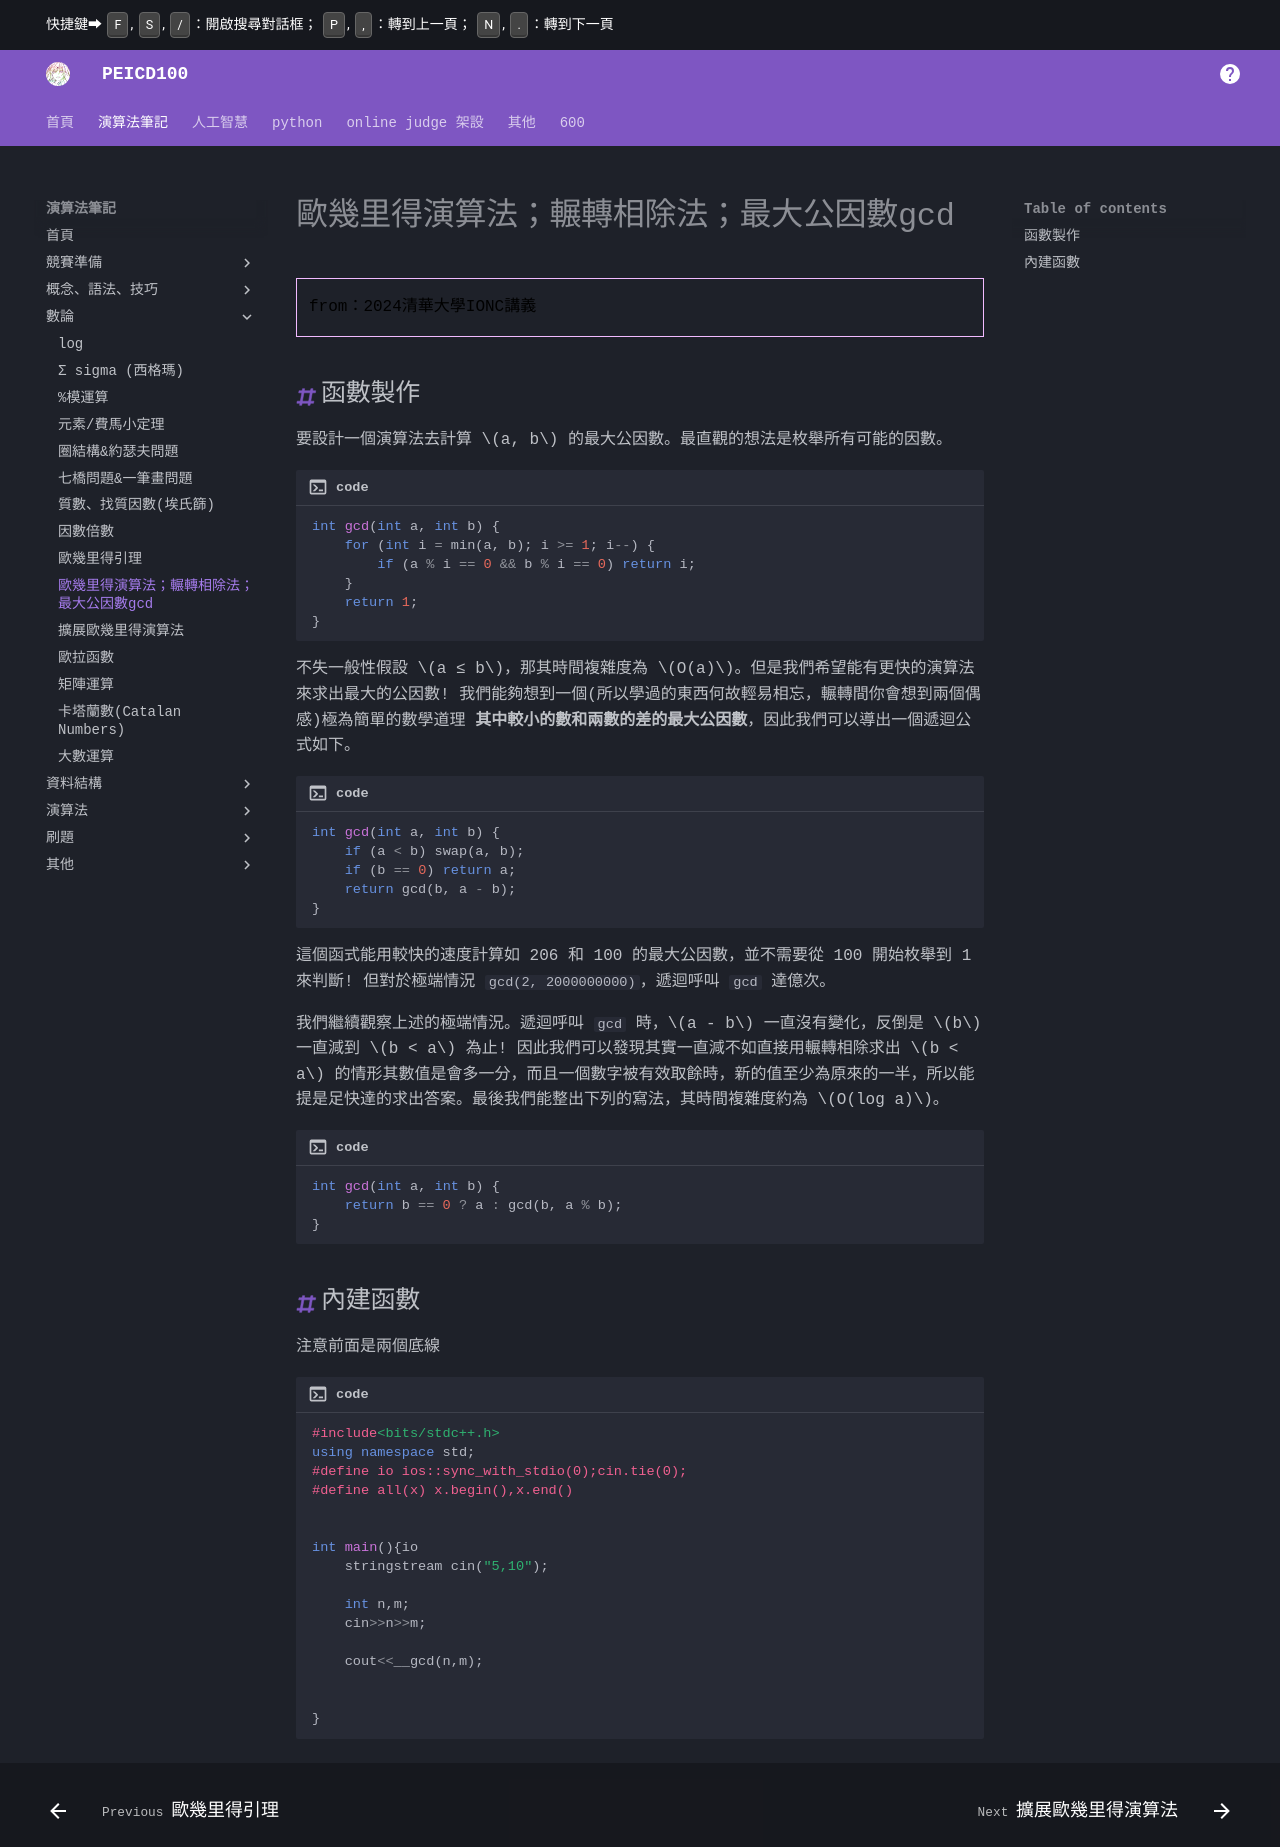

repository: PEICSOC/PEICSOC.github.io · page: md-演算法筆記/歐幾里得演算法；輾轉相除法；最大公因數gcd.html · generator: mkdocs

# 歐幾里得演算法；輾轉相除法；最大公因數gcd

> from：2024清華大學IONC講義

## 函數製作

要設計一個演算法去計算 \(a, b\) 的最大公因數。最直觀的想法是枚舉所有可能的因數。

```cpp title="code"
int gcd(int a, int b) {
    for (int i = min(a, b); i >= 1; i--) {
        if (a % i == 0 && b % i == 0) return i;
    }
    return 1;
}
```


不失一般性假設 \(a ≤ b\)，那其時間複雜度為 \(O(a)\)。但是我們希望能有更快的演算法來求出最大的公因數! 我們能夠想到一個(所以學過的東西何故輕易相忘，輾轉間你會想到兩個偶感)極為簡單的數學道理 **其中較小的數和兩數的差的最大公因數**，因此我們可以導出一個遞迴公式如下。

```cpp title="code"
int gcd(int a, int b) {
    if (a < b) swap(a, b);
    if (b == 0) return a;
    return gcd(b, a - b);
}
```

這個函式能用較快的速度計算如 206 和 100 的最大公因數，並不需要從 100 開始枚舉到 1 來判斷! 但對於極端情況 `gcd(2, 2000000000)`，遞迴呼叫 `gcd` 達億次。

我們繼續觀察上述的極端情況。遞迴呼叫 `gcd` 時，\(a - b\) 一直沒有變化，反倒是 \(b\) 一直減到 \(b < a\) 為止! 因此我們可以發現其實一直減不如直接用輾轉相除求出 \(b < a\) 的情形其數值是會多一分，而且一個數字被有效取餘時，新的值至少為原來的一半，所以能提是足快達的求出答案。最後我們能整出下列的寫法，其時間複雜度約為 \(O(log a)\)。

```cpp title="code"
int gcd(int a, int b) {
    return b == 0 ? a : gcd(b, a % b);
}
```


## 內建函數

注意前面是兩個底線

```cpp title="code"
#include<bits/stdc++.h>
using namespace std;
#define io ios::sync_with_stdio(0);cin.tie(0);
#define all(x) x.begin(),x.end()


int main(){io
    stringstream cin("5,10");

    int n,m;
    cin>>n>>m;

    cout<<__gcd(n,m);


}

```
